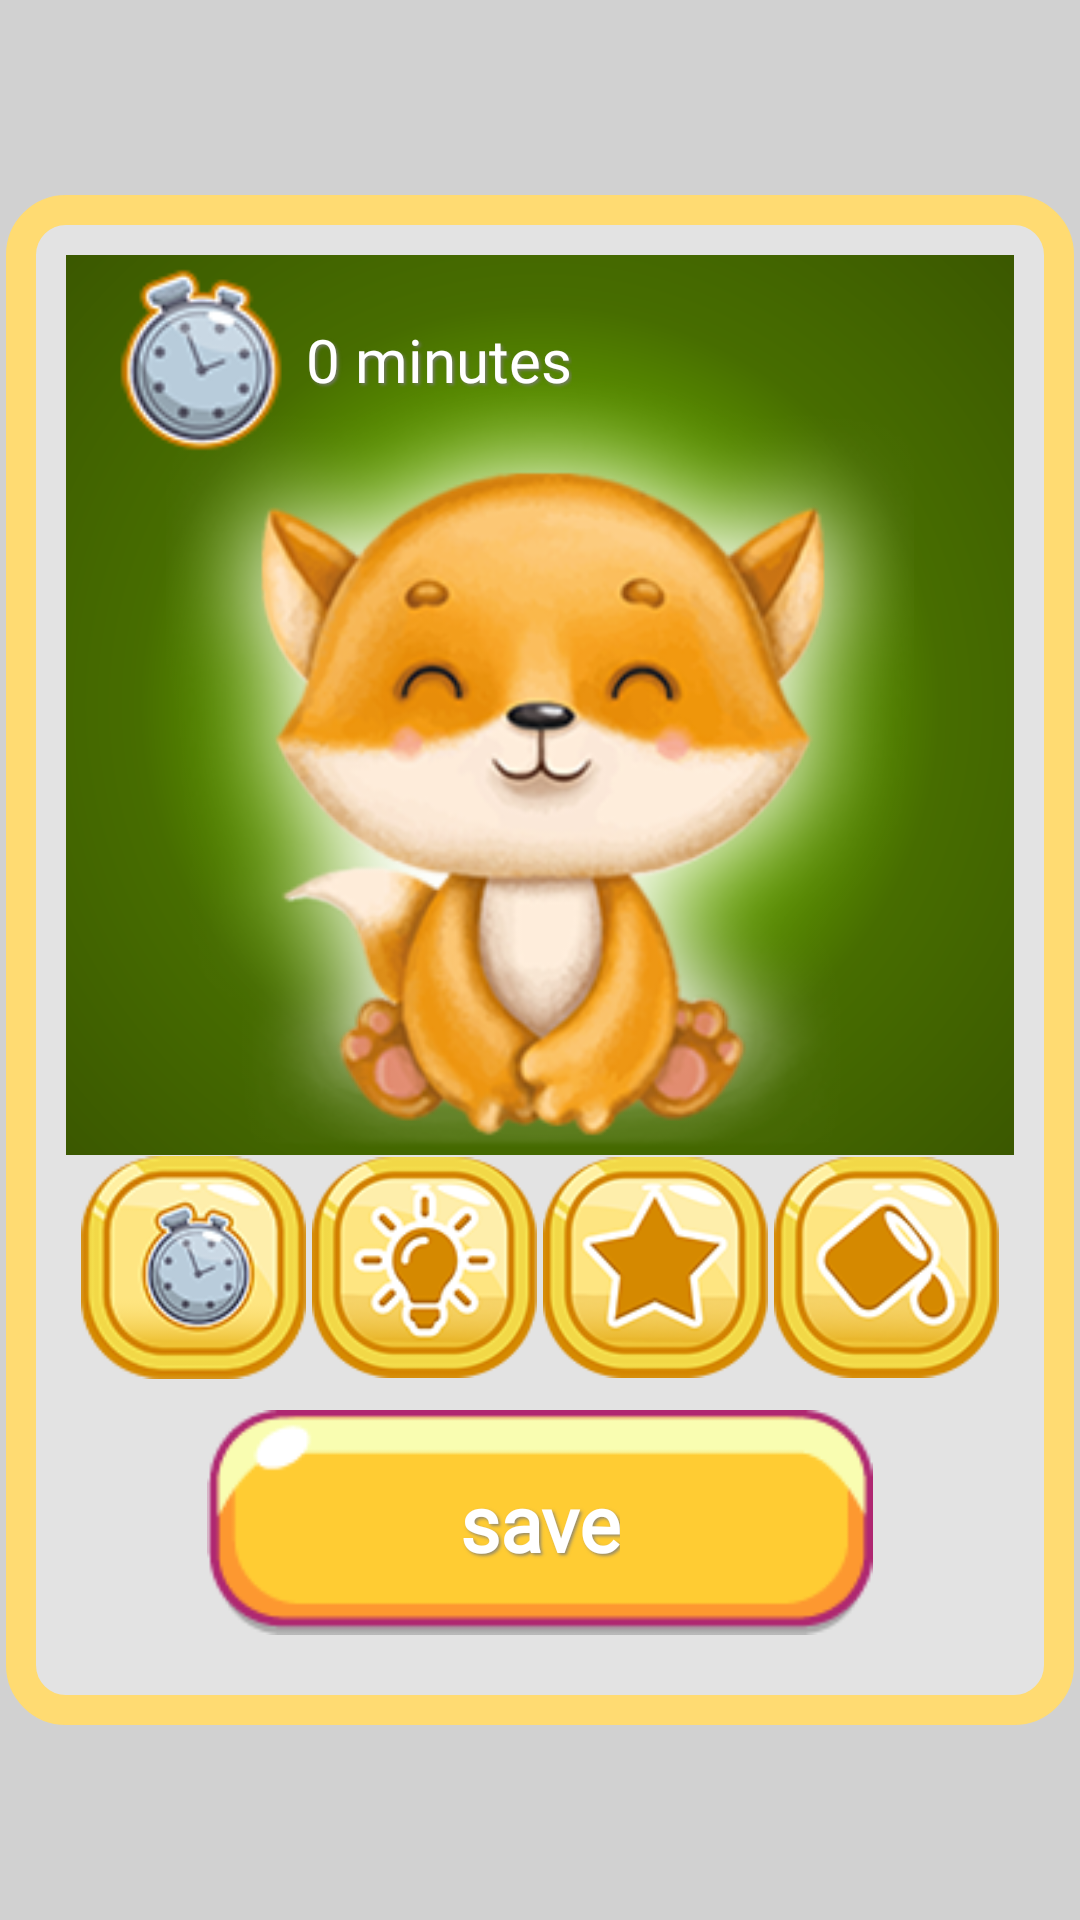

Layout XML and referenced resources for this Android screen:
<!-- AndroidManifest.xml: fallback theme Theme.MaterialComponents.DayNight.NoActionBar -->
<!-- res/layout/settings_fragment.xml -->
<?xml version="1.0" encoding="utf-8"?>
<androidx.constraintlayout.widget.ConstraintLayout xmlns:android="http://schemas.android.com/apk/res/android"
    xmlns:app="http://schemas.android.com/apk/res-auto"
    xmlns:tools="http://schemas.android.com/tools"
    android:layout_width="match_parent"
    android:layout_height="match_parent"
    android:background="#2E000000"
    android:clickable="true">

    <androidx.constraintlayout.widget.ConstraintLayout

        android:layout_width="wrap_content"
        android:layout_height="wrap_content"
        android:layout_gravity="center"
        android:background="@drawable/shape_menu"
        android:clickable="false"
        android:padding="20dp"
        app:layout_constraintBottom_toBottomOf="parent"
        app:layout_constraintEnd_toEndOf="parent"
        app:layout_constraintStart_toStartOf="parent"
        app:layout_constraintTop_toTopOf="parent">


        <FrameLayout
            android:id="@+id/st_background"
            android:layout_width="0dp"
            android:layout_height="300dp"
            android:background="@drawable/color4"
            app:layout_constraintEnd_toEndOf="parent"
            app:layout_constraintStart_toStartOf="parent"
            app:layout_constraintTop_toTopOf="parent">

            <ImageView
                android:id="@+id/set_shadow"
                android:layout_width="match_parent"
                android:layout_height="match_parent"
                android:contentDescription="image"
                app:srcCompat="@drawable/sh_fox" />

            <ImageView
                android:id="@+id/set_img"
                android:layout_width="match_parent"
                android:layout_height="match_parent"
                android:contentDescription="image"
                app:srcCompat="@drawable/an_fox" />

            <LinearLayout
                android:layout_width="wrap_content"
                android:layout_height="wrap_content"
                android:layout_marginLeft="10dp"
                android:orientation="horizontal">

                <ImageView
                    android:id="@+id/timer_ind"
                    android:layout_width="70dp"
                    android:layout_height="70dp"
                    android:layout_gravity="right"
                    android:alpha="1"
                    android:contentDescription="image"
                    app:srcCompat="@drawable/timer" />

                <TextView
                    android:id="@+id/timer_text"
                    android:layout_width="wrap_content"
                    android:layout_height="match_parent"
                    android:layout_gravity="center|center_horizontal"
                    android:fontFamily="@font/minnie"
                    android:foregroundGravity="center"
                    android:gravity="center|center_vertical"
                    android:shadowColor="@color/text_shadow"
                    android:shadowDx="2"
                    android:shadowDy="2"
                    android:shadowRadius="2"
                    android:text="@string/minutes"
                    android:textColor="#fff"
                    android:textSize="20sp" />

            </LinearLayout>
        </FrameLayout>

        <FrameLayout
            android:id="@+id/save_button"
            android:layout_width="0dp"
            android:layout_height="wrap_content"
            android:layout_margin="10dp"
            android:foregroundGravity="center"
            app:layout_constraintBottom_toBottomOf="parent"
            app:layout_constraintEnd_toEndOf="parent"
            app:layout_constraintStart_toStartOf="parent"
            app:layout_constraintTop_toBottomOf="@+id/flow">

            <ImageView
                android:id="@+id/close_button"
                android:layout_width="match_parent"
                android:layout_height="75dp"
                android:contentDescription="image"
                app:srcCompat="@drawable/ic_bbutton" />

            <TextView
                android:layout_width="wrap_content"
                android:layout_height="wrap_content"
                android:layout_gravity="center"
                android:fontFamily="@font/minnie"
                android:shadowColor="@color/text_shadow"
                android:shadowDx="2"
                android:shadowDy="2"
                android:shadowRadius="2"
                android:text="@string/save"
                android:textColor="#FFFFFF"
                android:textSize="26sp"
                android:textStyle="bold" />
        </FrameLayout>

        <ImageView
            android:id="@+id/bt_adds"
            android:layout_width="75dp"
            android:layout_height="75dp"
            android:contentDescription="image"
            android:src="@drawable/bt_bear"
            android:visibility="gone"
            app:layout_constraintStart_toStartOf="@+id/flow"
            app:layout_constraintTop_toBottomOf="@+id/st_background" />

        <ImageView
            android:id="@+id/bt_timer"
            android:layout_width="75dp"
            android:layout_height="75dp"
            android:layout_marginTop="300dp"
            android:contentDescription="image"
            app:layout_constraintEnd_toStartOf="@+id/bt_lamp"
            app:layout_constraintTop_toTopOf="@+id/st_background"
            app:srcCompat="@drawable/bt_timer" />

        <ImageView
            android:id="@+id/bt_play"
            android:layout_width="75dp"
            android:layout_height="75dp"
            android:contentDescription="image"
            android:visibility="gone"
            app:layout_constraintEnd_toEndOf="@+id/flow"
            app:layout_constraintTop_toBottomOf="@+id/bt_lamp"
            app:srcCompat="@drawable/bt_play" />

        <ImageView
            android:id="@+id/bt_glasses"
            android:layout_width="75dp"
            android:layout_height="75dp"
            android:contentDescription="image"
            android:visibility="gone"
            app:layout_constraintEnd_toStartOf="@+id/bt_timer"
            app:layout_constraintTop_toBottomOf="@+id/st_background"
            app:srcCompat="@drawable/bt_home" />

        <ImageView
            android:id="@+id/bt_colors"
            android:layout_width="75dp"
            android:layout_height="75dp"
            android:contentDescription="image"
            android:src="@drawable/bt_colors"
            app:layout_constraintBottom_toTopOf="@+id/save_button"
            app:layout_constraintEnd_toStartOf="@+id/bt_images" />

        <ImageView
            android:id="@+id/bt_lamp"
            android:layout_width="75dp"
            android:layout_height="75dp"
            android:layout_marginStart="259dp"
            android:contentDescription="image"
            android:src="@drawable/bt_lamp"
            android:visibility="visible"
            app:layout_constraintStart_toStartOf="@+id/flow"
            app:layout_constraintTop_toBottomOf="@+id/st_background" />

        <ImageView
            android:id="@+id/bt_images"
            android:layout_width="75dp"
            android:layout_height="75dp"
            android:layout_marginEnd="2dp"
            android:layout_weight="1"
            android:contentDescription="image"
            android:src="@drawable/bt_images"
            android:visibility="gone"
            app:layout_constraintBottom_toTopOf="@+id/save_button"
            app:layout_constraintEnd_toStartOf="@+id/bt_play" />

        <ImageView
            android:id="@+id/bt_star"
            android:layout_width="75dp"
            android:layout_height="75dp"
            android:layout_weight="1"
            android:contentDescription="image"
            android:src="@drawable/bt_star"
            app:layout_constraintBottom_toBottomOf="@+id/bt_colors"
            app:layout_constraintStart_toStartOf="@+id/flow" />

        <androidx.constraintlayout.helper.widget.Flow
            android:id="@+id/flow"
            android:layout_width="0dp"
            android:layout_height="wrap_content"
            android:layout_marginStart="5dp"
            android:layout_marginEnd="5dp"
            app:constraint_referenced_ids="
        bt_adds,
        bt_glasses,
        bt_timer,
        bt_lamp,
        bt_star,
        bt_colors,
        bt_images,
        bt_play"
            app:flow_horizontalGap="2dp"
            app:flow_horizontalStyle="packed"
            app:flow_verticalGap="2dp"
            app:flow_verticalStyle="packed"

            app:flow_wrapMode="aligned"
            app:layout_constraintEnd_toEndOf="parent"
            app:layout_constraintHorizontal_bias="0.7"
            app:layout_constraintStart_toStartOf="parent"
            app:layout_constraintTop_toBottomOf="@+id/st_background" />
    </androidx.constraintlayout.widget.ConstraintLayout>


</androidx.constraintlayout.widget.ConstraintLayout>
<!-- resources referenced by this layout -->
<resources>
  <color name="text_shadow">#CA7B7B7B</color>
  <!-- drawable an_fox: png bitmap (drawable, 83641 bytes) -->
  <!-- drawable bt_bear (drawable) -->
  <?xml version="1.0" encoding="utf-8"?>
  <selector xmlns:android="http://schemas.android.com/apk/res/android">
      <item android:drawable="@drawable/ic_bear_ic2" android:state_pressed="true" />
      <item android:drawable="@drawable/ic_bear_ic" />
  </selector>
  <!-- drawable bt_colors (drawable) -->
  <?xml version="1.0" encoding="utf-8"?>
  <selector xmlns:android="http://schemas.android.com/apk/res/android">
      <item android:drawable="@drawable/ic_colors2" android:state_pressed="true" />
      <item android:drawable="@drawable/ic_colors" />
  </selector>
  <!-- drawable bt_home (drawable) -->
  <?xml version="1.0" encoding="utf-8"?>
  <selector xmlns:android="http://schemas.android.com/apk/res/android">
      <item android:drawable="@drawable/ic_home_button2" android:state_pressed="true" />
      <item android:drawable="@drawable/ic_home_button" />
  </selector>
  <!-- drawable bt_images (drawable) -->
  <?xml version="1.0" encoding="utf-8"?>
  <selector xmlns:android="http://schemas.android.com/apk/res/android">
      <item android:drawable="@drawable/ic_images2" android:state_pressed="true" />
      <item android:drawable="@drawable/ic_images" />
  </selector>
  <!-- drawable bt_lamp (drawable) -->
  <?xml version="1.0" encoding="utf-8"?>
  <selector xmlns:android="http://schemas.android.com/apk/res/android">
      <item android:drawable="@drawable/ic_lamp2" android:state_pressed="true" />
      <item android:drawable="@drawable/ic_lamp" />
  </selector>
  <!-- drawable bt_star (drawable) -->
  <?xml version="1.0" encoding="utf-8"?>
  <selector xmlns:android="http://schemas.android.com/apk/res/android">
      <item android:drawable="@drawable/ic_star2" android:state_pressed="true" />
      <item android:drawable="@drawable/ic_star" />
  </selector>
  <!-- drawable bt_timer (drawable) -->
  <?xml version="1.0" encoding="utf-8"?>
  <selector xmlns:android="http://schemas.android.com/apk/res/android">
      <item android:drawable="@drawable/ic_timer2" android:state_pressed="true" />
      <item android:drawable="@drawable/ic_timer" />
  </selector>
  <!-- drawable color4 (drawable) -->
  <?xml version="1.0" encoding="utf-8"?>
  <shape xmlns:android="http://schemas.android.com/apk/res/android"
      android:shape="rectangle">
      <gradient
          android:type="radial"
          android:gradientRadius="800"
          android:startColor="#94f700"
          android:centerColor="#476d00"
          android:endColor="#344c00"></gradient>
  </shape>
  <!-- drawable ic_bbutton: png bitmap (drawable, 2627 bytes) -->
  <!-- drawable sh_fox: png bitmap (drawable, 38034 bytes) -->
  <!-- drawable shape_menu (drawable) -->
  <?xml version="1.0" encoding="utf-8"?>
  <shape xmlns:android="http://schemas.android.com/apk/res/android"
      android:shape="rectangle">
  
      <corners android:radius="15dp" />
  
      <solid android:color="#6CF9F9F9" />
  
      <stroke
          android:width="10dp"
          android:color="#FFDB72" />
  
      <padding
          android:bottom="15dp"
          android:left="15dp"
          android:right="15dp"
          android:top="15dp" />
  
  </shape>
  <!-- drawable timer: png bitmap (drawable, 24448 bytes) -->
  <string name="minutes">0 minutes</string>
  <string name="save">save</string>
  <!-- drawable ic_colors2: png bitmap (drawable, 28466 bytes) -->
  <!-- drawable ic_colors: png bitmap (drawable, 28718 bytes) -->
  <!-- drawable ic_images2: png bitmap (drawable, 27065 bytes) -->
  <!-- drawable ic_images: png bitmap (drawable, 26416 bytes) -->
  <!-- drawable ic_lamp2: png bitmap (drawable, 28994 bytes) -->
  <!-- drawable ic_lamp: png bitmap (drawable, 29187 bytes) -->
  <!-- drawable ic_star2: png bitmap (drawable, 28894 bytes) -->
  <!-- drawable ic_star: png bitmap (drawable, 28183 bytes) -->
  <!-- drawable ic_timer2: png bitmap (drawable, 31563 bytes) -->
  <!-- drawable ic_timer: png bitmap (drawable, 26350 bytes) -->
</resources>
